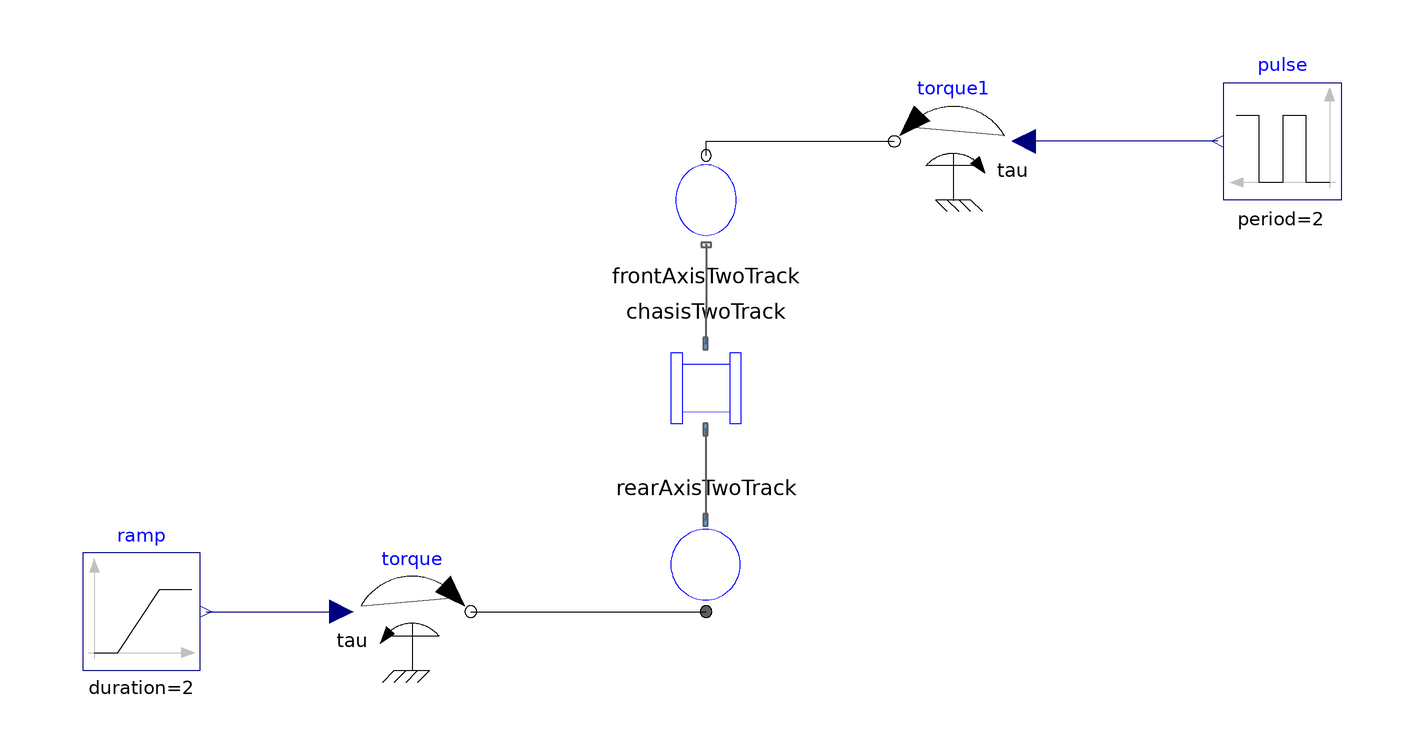

The component connection diagram of the Modelica model below, drawn from its own Placement and Line annotations.

model TwoTrackFinal
  RearAxisTwoTrack rearAxisTwoTrack annotation (Placement(transformation(
        extent={{-12,-10},{12,10}},
        rotation=180,
        origin={-12,8})));
  FrontAxisTwoTrack frontAxisTwoTrack
    annotation (Placement(transformation(extent={{-24,60},{0,80}})));
  ChasisTwoTrack chasisTwoTrack
    annotation (Placement(transformation(extent={{-10,-10},{10,10}},
        rotation=180,
        origin={-12,38})));
  Modelica.Mechanics.Rotational.Sources.Torque torque
    annotation (Placement(transformation(extent={{-72,-10},{-52,10}})));
  Modelica.Mechanics.Rotational.Sources.Torque torque1
    annotation (Placement(transformation(extent={{40,70},{20,90}})));
  Modelica.Blocks.Sources.Pulse pulse(period=2, amplitude=0.5)
    annotation (Placement(transformation(extent={{96,70},{76,90}})));
  Modelica.Blocks.Sources.Ramp ramp(height=80, duration=2)
    annotation (Placement(transformation(extent={{-118,-10},{-98,10}})));
equation
  connect(torque.flange, rearAxisTwoTrack.flange_a) annotation (Line(
      points={{-52,0},{-12,0}},
      color={0,0,0},
      smooth=Smooth.None));
  connect(frontAxisTwoTrack.frame_a, chasisTwoTrack.frame_a1) annotation (Line(
      points={{-12,62.4},{-12,51.4},{-12.1,51.4},{-12.1,45.6}},
      color={95,95,95},
      thickness=0.5,
      smooth=Smooth.None));
  connect(chasisTwoTrack.frame_a, rearAxisTwoTrack.frame_a) annotation (Line(
      points={{-12.1,31},{-12.1,15.6}},
      color={95,95,95},
      thickness=0.5,
      smooth=Smooth.None));
  connect(frontAxisTwoTrack.flange_b, torque1.flange) annotation (Line(
      points={{-12,77.6},{-12,80},{20,80}},
      color={0,0,0},
      smooth=Smooth.None));
  connect(pulse.y, torque1.tau) annotation (Line(
      points={{75,80},{42,80}},
      color={0,0,127},
      smooth=Smooth.None));
  connect(ramp.y, torque.tau) annotation (Line(
      points={{-97,0},{-74,0}},
      color={0,0,127},
      smooth=Smooth.None));
  annotation (
    Diagram(coordinateSystem(preserveAspectRatio=false, extent={{-140,-160},{
            140,140}}), graphics),
    uses(Modelica(version="3.2")),
    Icon(coordinateSystem(extent={{-140,-160},{140,140}})));
end TwoTrackFinal;